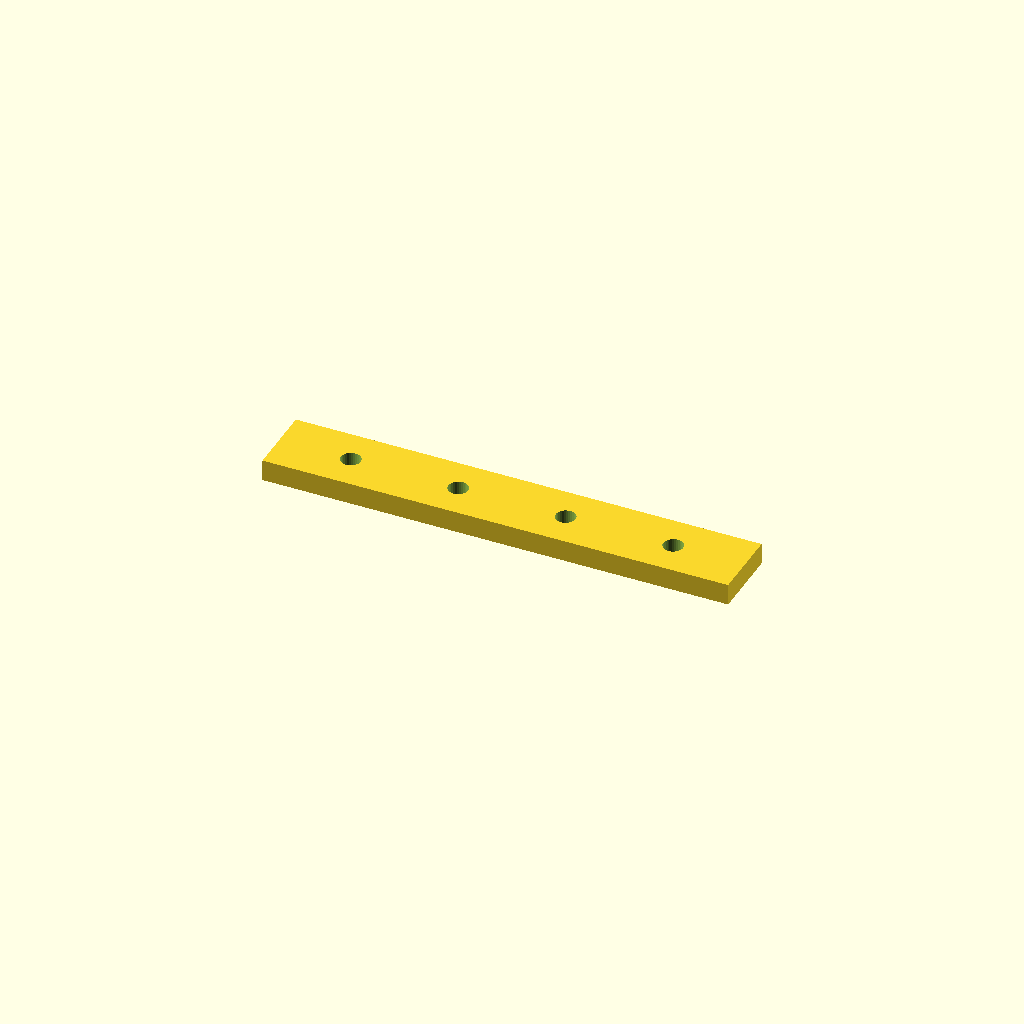
Cell 1: the model at its default parameters.
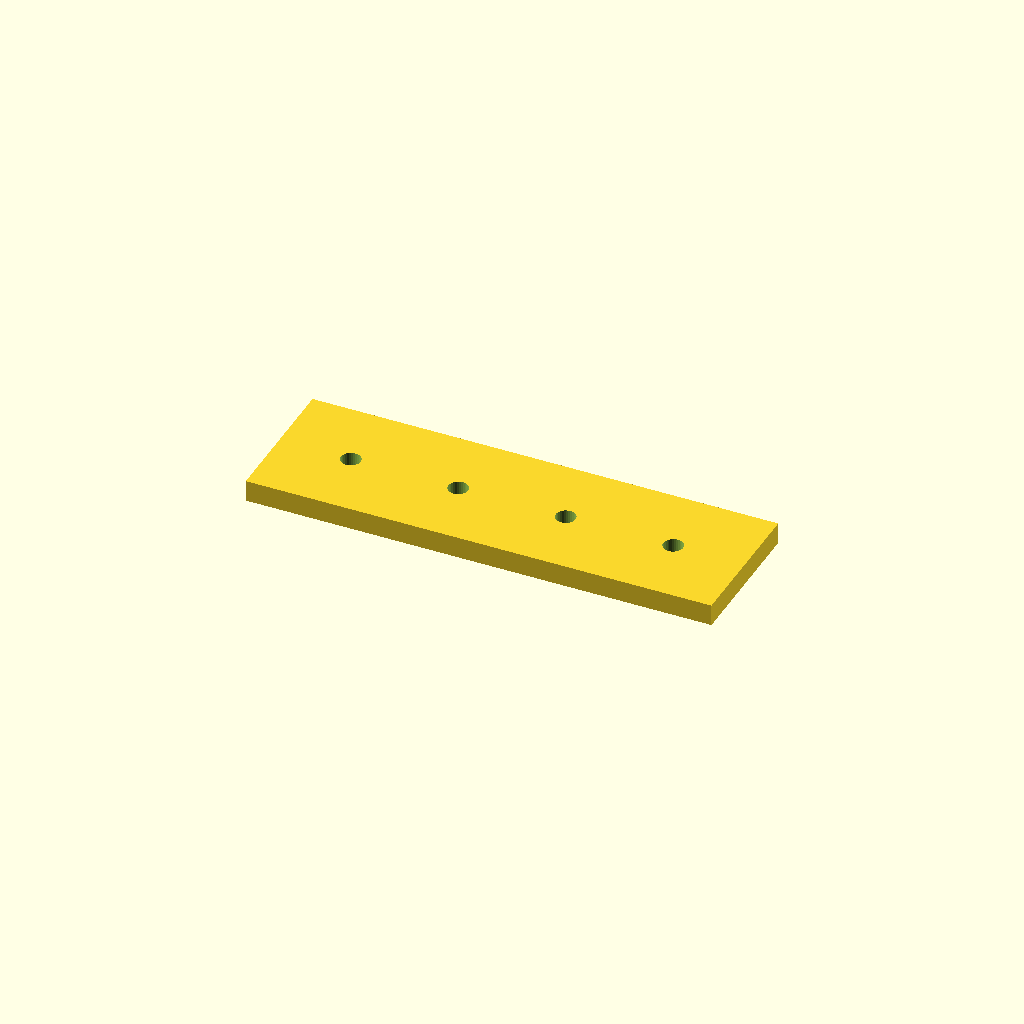
Cell 2: bar_w = 40 (everything else at default).
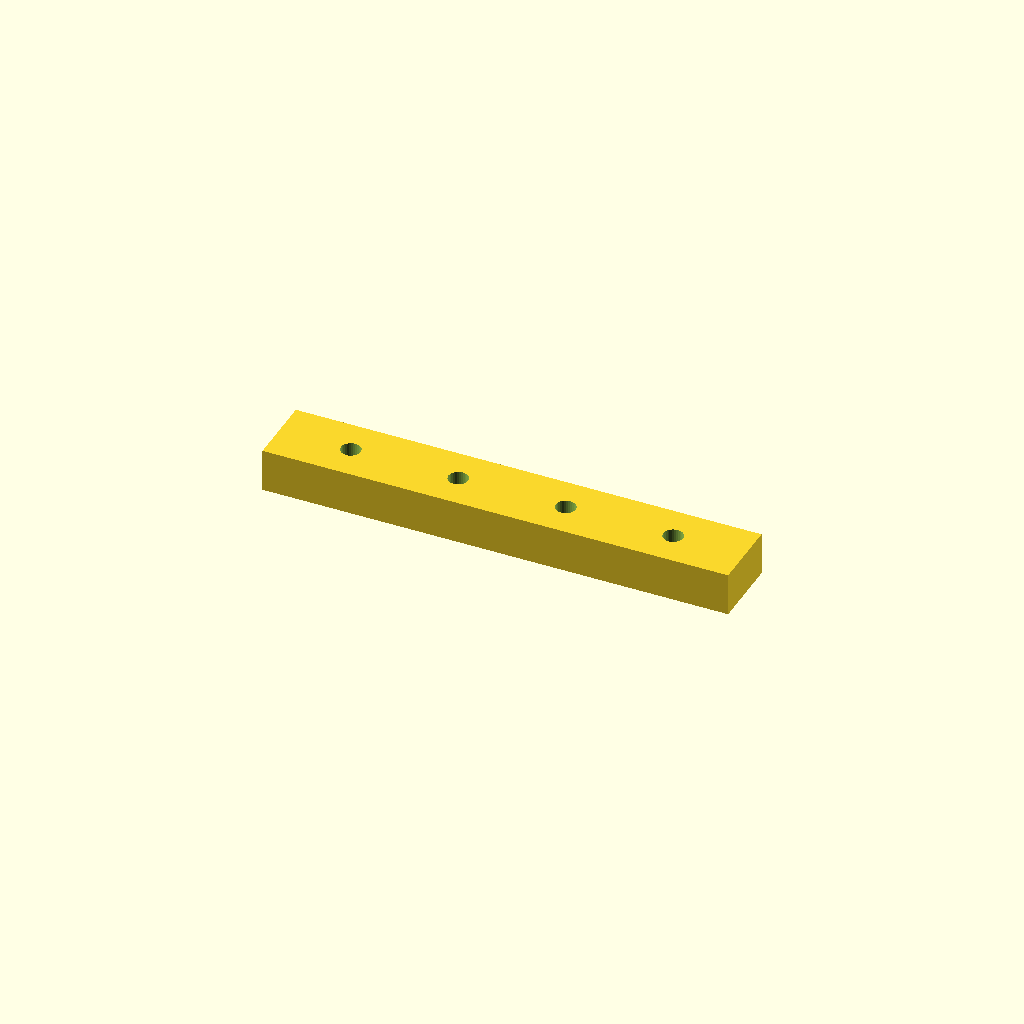
Cell 3: the same model with bar_t = 12.
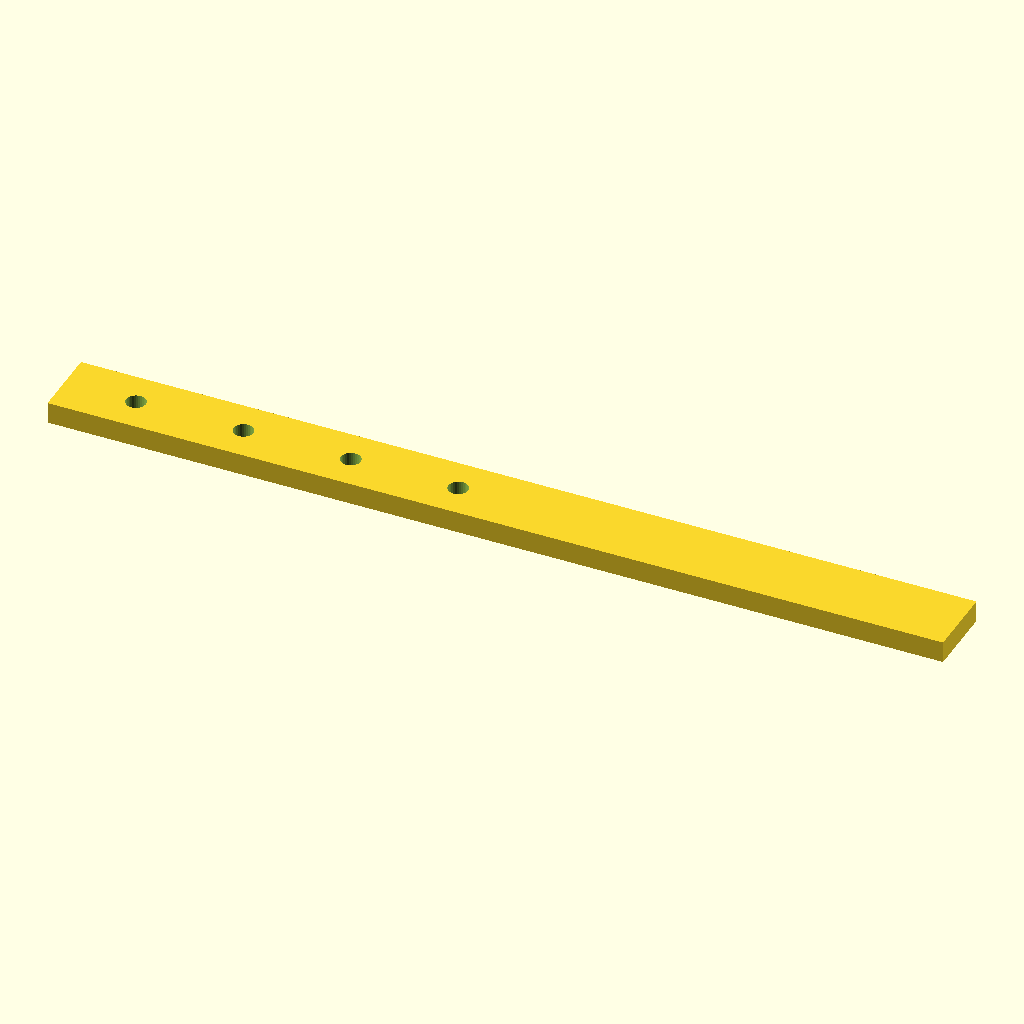
Cell 4: the same model with holes = 8.
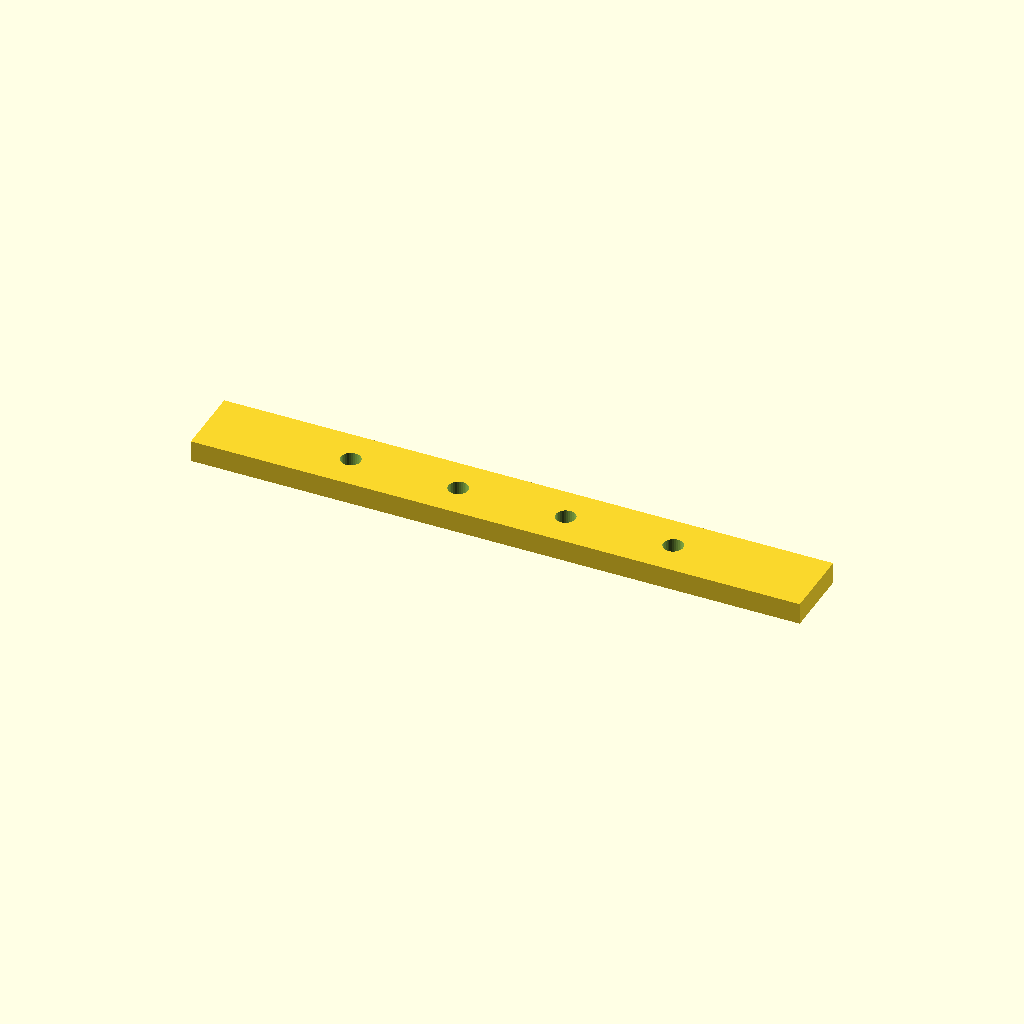
Cell 5 — edge set to 40, the other parameters unchanged.
All cells are drawn from one camera (rotation 55°, 0°, 25°, orthographic, colour scheme Cornfield), so only the parameter changes between them.
Source of the model, optional_data/data/place1/ventrows/part_0050.scad:
$fn = 32;

// ----------------------------------------------------------------------
// Hole bar, 4 x Ø5.5
// skip layout, 20 mm edge offset
// ----------------------------------------------------------------------

// --- parameters (mm) ---
bar_w = 20;       // bar width (Y)
bar_t = 6;        // bar thickness (Z)
holes = 4;        // holes per row
hole_d = 5.5;     // hole diameter
edge = 20;        // offset from the bar end to the first hole
grid_pitch = 15;  // grid the bar was laid out on

// --- derived feature positions (mm) ---
pitch = grid_pitch * 2;       // = 30   holes sit every other grid slot
span = (holes - 1) * pitch;   // = 90   distance between the end holes
bar_l = span + 2 * edge;      // = 130   overall bar length
start_x = -bar_l / 2 + edge;  // = -45   X of the first hole
feature_centers = [
  [start_x + 0 * pitch, 0],
  [start_x + 1 * pitch, 0],
  [start_x + 2 * pitch, 0],
  [start_x + 3 * pitch, 0]
];   // hole centres of the first row

// bar with one row of holes, drilled from feature_centers
difference() {
  translate([-bar_l / 2, -bar_w / 2, -bar_t / 2]) cube([bar_l, bar_w, bar_t]);
  for (centre = feature_centers)
    translate([centre[0], centre[1], 0])
      cylinder(d = hole_d, h = bar_t + 2, center = true);
}
Parameter table extracted from the source (name, type, default, range or options):
bar_w: number, default 20
bar_t: number, default 6
holes: number, default 4
hole_d: number, default 5.5
edge: number, default 20
grid_pitch: number, default 15
